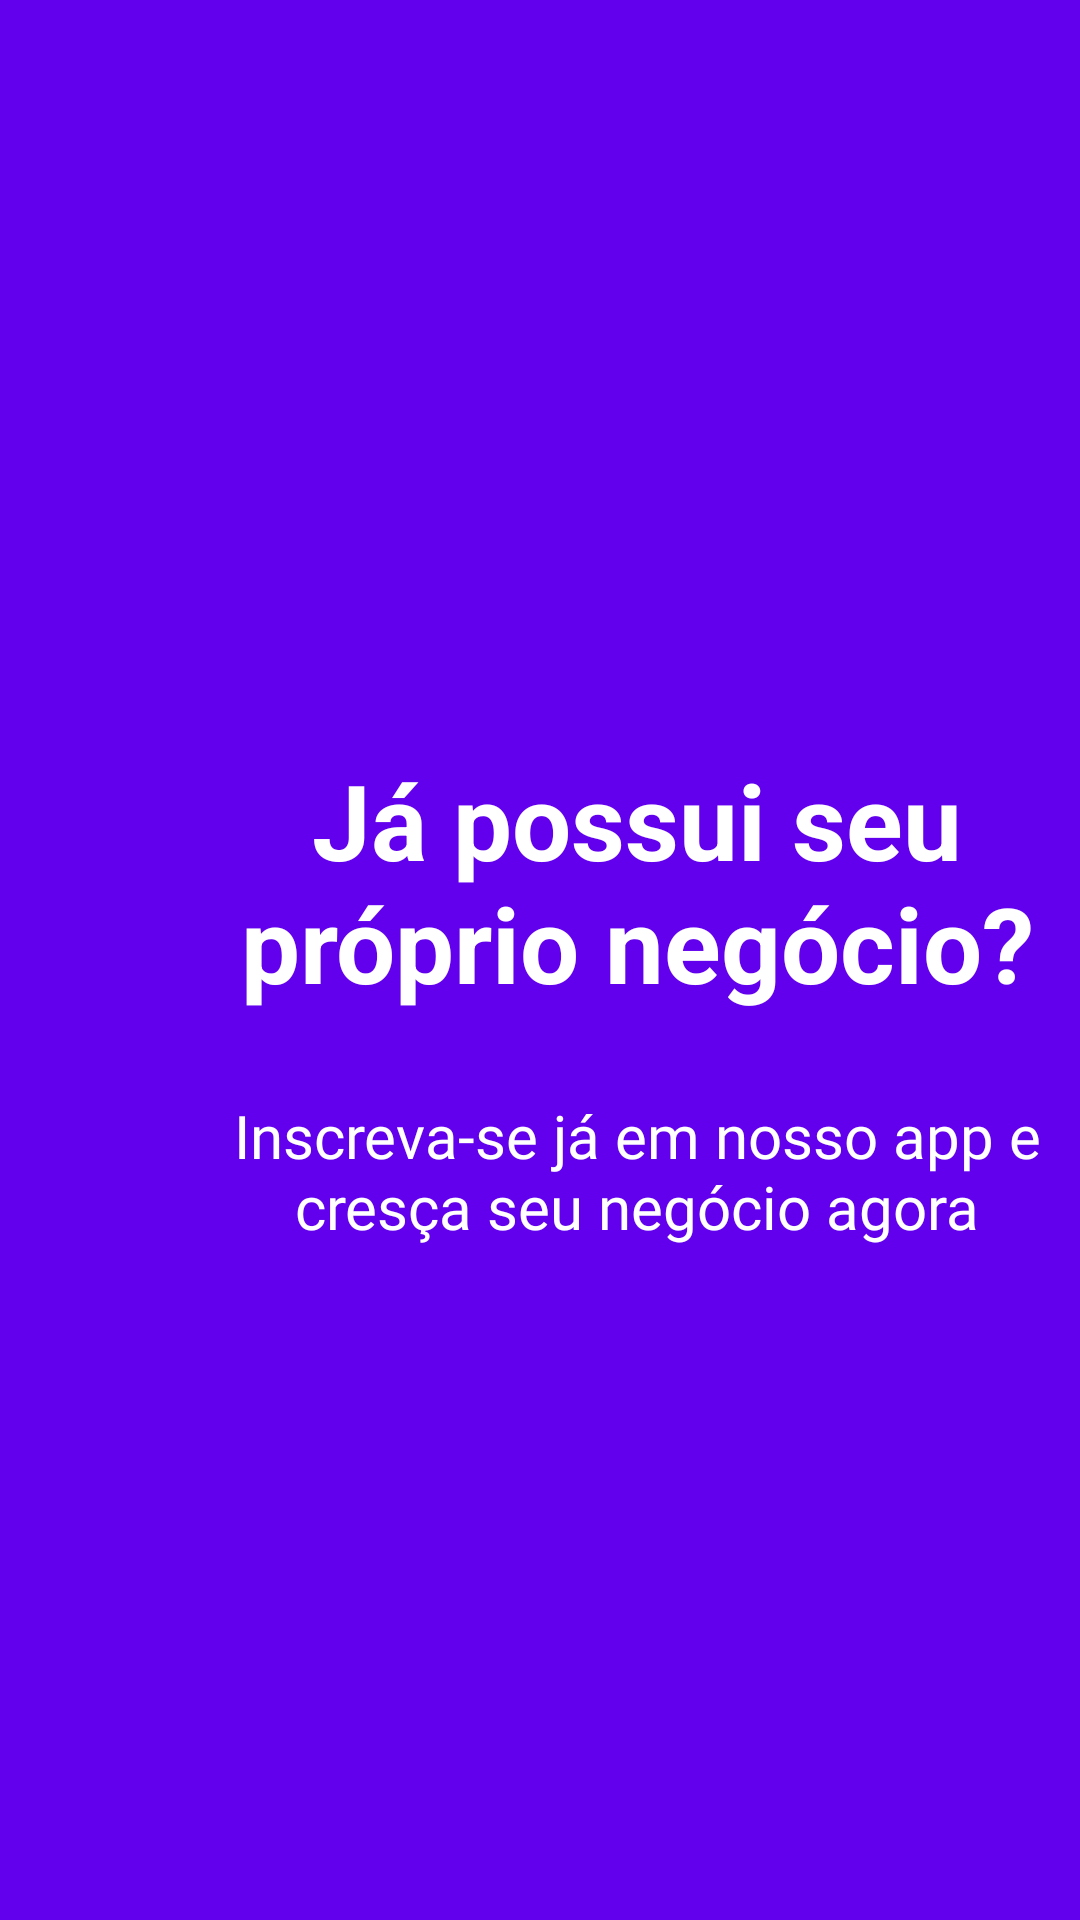

Produce the Android XML layout that renders to this screen, including the resource entries it uses.
<!-- AndroidManifest.xml: application theme Theme.AplicativoConectOficial -->
<!-- res/layout/activity_tela_bem_vindo3.xml -->
<?xml version="1.0" encoding="utf-8"?>
<LinearLayout xmlns:android="http://schemas.android.com/apk/res/android"
    xmlns:app="http://schemas.android.com/apk/res-auto"
    xmlns:tools="http://schemas.android.com/tools"
    android:layout_width="match_parent"
    android:layout_height="match_parent"
    android:layout_gravity="center"
    android:background="@color/azul"
    android:orientation="vertical"
    tools:context=".tela_bem_vindo">

    <TextView
        android:id="@+id/title_negocio"
        style="@style/title_inicio"
        android:text="@string/title_negocio" />


    <TextView
        android:id="@+id/text_descricao"
        style="@style/Text_inicio"
        android:text="@string/desc_negocio" />

    <ImageView
        android:id="@+id/seta_clique"
        android:layout_width="wrap_content"
        android:layout_height="wrap_content"
        android:layout_marginLeft="200dp"
        android:layout_marginTop="30dp"
        android:src="@drawable/ic_prox" />


</LinearLayout>
<!-- resources referenced by this layout -->
<resources>
  <color name="azul">#FF6200EE</color>
  <string name="desc_negocio">Inscreva-se já em nosso app e cresça seu negócio agora</string>
  <string name="title_negocio">Já possui seu próprio negócio?</string>
  <style name="Text_inicio">
          <item name="android:layout_width">325sp</item>
          <item name="android:layout_height">100sp</item>
          <item name="android:layout_marginLeft">50sp</item>
          <item name="android:fontFamily">@font/coda</item>
          <item name="android:textAlignment">center</item>
          <item name="android:textColor">@color/white</item>
          <item name="android:layout_marginTop">25sp</item>
          <item name="android:textSize">20sp</item>
      </style>
  <style name="title_inicio">
          <item name="android:layout_width">325sp</item>
          <item name="android:layout_height">90sp</item>
          <item name="android:layout_marginTop">250sp</item>
          <item name="android:layout_marginLeft">50sp</item>
          <item name="android:textStyle">bold</item>
          <item name="android:textAlignment">center</item>
          <item name="android:textColor">@color/white</item>
          <item name="android:textSize">35sp</item>
      </style>
  <style name="Theme.AplicativoConectOficial" parent="Theme.MaterialComponents.Light.NoActionBar">
          
          <item name="colorPrimary">@color/red</item>
          <item name="colorPrimaryVariant">@color/red</item>
          <item name="colorOnPrimary">@color/black</item>
          
          <item name="colorSecondary">@color/teal_200</item>
          <item name="colorSecondaryVariant">@color/teal_700</item>
          <item name="colorOnSecondary">@color/white</item>
          
          <item name="android:statusBarColor">?attr/colorPrimaryVariant</item>
          <item name="android:windowLightStatusBar" tools:targetApi="23">true</item>
          
      </style>
  <color name="white">#FFFFFFFF</color>
  <color name="red">#E93754</color>
  <color name="black">#FF000000</color>
  <color name="teal_200">#FF03DAC5</color>
  <color name="teal_700">#FF018786</color>
</resources>
